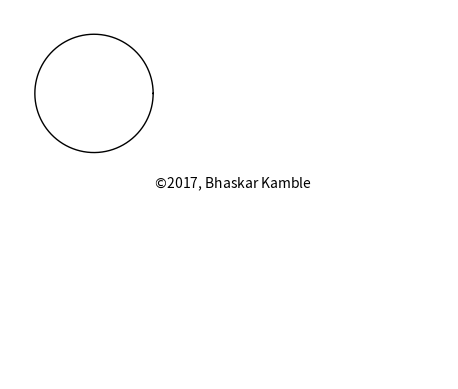

The matplotlib source for this figure: (Note: this script raises an exception after producing the figure.)
#http://stackoverflow.com/questions/28074461/animating-growing-line-plot-in-python-matplotlib
#http://stackoverflow.com/questions/25689238/show-origin-axis-x-y-in-matplotlib-plot
#based on example_02ei.py

import numpy as np
from matplotlib import pyplot as plt
from matplotlib import animation

r = 2.0/5.0
R = 1.0

fig, ((ax1,ax2),(ax3,ax4)) = plt.subplots(2,2)
#ax = plt.axes(xlim=(-(R+2.0*r), R+2.0*r), ylim=(-(R+2.0*r), R+2.0*r))
###ax.grid(True,which="both") #for setting grid
#ax.set_aspect("equal")     #for setting equal aspect ratio
#ax.axis("off")              #

R  = 1.0
r1 = R/5.0
r2 = 2.0*R/5.0
r3 = 3.0*R/5.0
r4 = 4.0*R/5.0

ax1.axis("off")
ax2.axis("off")
ax3.axis("off")
ax4.axis("off")
ax1.set_aspect("equal")
ax2.set_aspect("equal")
ax3.set_aspect("equal")
ax4.set_aspect("equal")
ax1.text(1.0,-1.6,'$\copyright$2017, Bhaskar Kamble',fontsize=10,rotation=0)
#ax2.text(-1.5,1.475,'$\copyright$2017, Bhaskar Kamble',fontsize=9,rotation=0)
#ax3.text(-1.5,-2.0,'$\copyright$2017, Bhaskar Kamble',fontsize=9,rotation=0)
#ax4.text(-1.5,-2.0,'$\copyright$2017, Bhaskar Kamble',fontsize=9,rotation=0)
ax1.set_xlim(-(R+2.1*r1), R+2.1*r1)
ax2.set_xlim(-(R+2.1*r2), R+2.1*r2)
ax3.set_xlim(-(R+2.1*r3), R+2.1*r3)
ax4.set_xlim(-(R+2.1*r4), R+2.1*r4)
ax1.set_ylim(-(R+2.1*r1), R+2.1*r1)
ax2.set_ylim(-(R+2.1*r2), R+2.1*r2)
ax3.set_ylim(-(R+2.1*r3), R+2.1*r3)
ax4.set_ylim(-(R+2.1*r4), R+2.1*r4)

lines = []

line11 = ax1.plot([],[],lw=1,color="black")[0] #fixed circle
lines.append(line11)
line12 = ax1.plot([],[],lw=1,color="blue")[0]  #curve
lines.append(line12)
line13 = ax1.plot([],[],linestyle="none",marker="o",color="red")[0] #point on movingcircle
lines.append(line13)
line14 = ax1.plot([],[],lw=1,color="red")[0]   #moving circle
lines.append(line14)
line21 = ax2.plot([],[],lw=1,color="black")[0] #fixed circle
lines.append(line21)
line22 = ax2.plot([],[],lw=1,color="blue")[0]  #curve
lines.append(line22)
line23 = ax2.plot([],[],linestyle="none",marker="o",color="red")[0] #point on movingcircle
lines.append(line23)
line24 = ax2.plot([],[],lw=1,color="red")[0]   #moving circle
lines.append(line24)
line31 = ax3.plot([],[],lw=1,color="black")[0] #fixed circle
lines.append(line31)
line32 = ax3.plot([],[],lw=1,color="blue")[0]  #curve
lines.append(line32)
line33 = ax3.plot([],[],linestyle="none",marker="o",color="red")[0] #point on movingcircle
lines.append(line33)
line34 = ax3.plot([],[],lw=1,color="red")[0]   #moving circle
lines.append(line34)
line41 = ax4.plot([],[],lw=1,color="black")[0] #fixed circle
lines.append(line41)
line42 = ax4.plot([],[],lw=1,color="blue")[0]  #curve
lines.append(line42)
line43 = ax4.plot([],[],linestyle="none",marker="o",color="red")[0] #point on movingcircle
lines.append(line43)
line44 = ax4.plot([],[],lw=1,color="red")[0]   #moving circle
lines.append(line44)

def init():
    for line in lines:
        line.set_data([],[])
    return lines

pi = np.pi

###################################################################
theta1 = np.linspace(0,2.0*pi,400) #fps=50 in anim.save is fine   #
xc1    = np.cos(theta1)                                           #
yc1    = np.sin(theta1)                                           #
xd1    = (R+r1)*np.cos(theta1) - r1*np.cos((1.0+R/r1)*theta1)     #
yd1    = (R+r1)*np.sin(theta1) - r1*np.sin((1.0+R/r1)*theta1)     #
                                                                  #
theta2 = np.linspace(0,4.0*pi,400) #fps=50 in anim.save is fine   #
xc2    = np.cos(theta2)                                           #
yc2    = np.sin(theta2)                                           #
xd2    = (R+r2)*np.cos(theta2) - r2*np.cos((1.0+R/r2)*theta2)     #
yd2    = (R+r2)*np.sin(theta2) - r2*np.sin((1.0+R/r2)*theta2)     #
                                                                  #
theta3 = np.linspace(0,6.0*pi,400) #fps=50 in anim.save is fine   #
xc3    = np.cos(theta3)                                           #
yc3    = np.sin(theta3)                                           #
xd3    = (R+r3)*np.cos(theta3) - r3*np.cos((1.0+R/r3)*theta3)     #
yd3    = (R+r3)*np.sin(theta3) - r3*np.sin((1.0+R/r3)*theta3)     #
                                                                  #
theta4 = np.linspace(0,8.0*pi,400) #fps=50 in anim.save is fine   #
xc4    = np.cos(theta4)                                           #
yc4    = np.sin(theta4)                                           #
xd4    = (R+r4)*np.cos(theta4) - r4*np.cos((1.0+R/r4)*theta4)     #
yd4    = (R+r4)*np.sin(theta4) - r4*np.sin((1.0+R/r4)*theta4)     #
###################################################################

def animate(i):
    phi = np.linspace(0,2.0*pi,100)
    xco1 = (R+r1)*xc1[i]+r1*np.cos(phi)  # moving circle 1
    yco1 = (R+r1)*yc1[i]+r1*np.sin(phi)
    xco2 = (R+r2)*xc2[i]+r2*np.cos(phi)  # moving circle 2
    yco2 = (R+r2)*yc2[i]+r2*np.sin(phi)
    xco3 = (R+r3)*xc3[i]+r3*np.cos(phi)  # moving circle 3
    yco3 = (R+r3)*yc3[i]+r3*np.sin(phi)
    xco4 = (R+r4)*xc4[i]+r4*np.cos(phi)  # moving circle 4
    yco4 = (R+r4)*yc4[i]+r4*np.sin(phi)

    xlist = [xc1,xd1,xd1,xco1,xc2,xd2,xd2,xco2,xc3,xd3,xd3,xco3,xc4,xd4,xd4,xco4]
    ylist = [yc1,yd1,yd1,yco1,yc2,yd2,yd2,yco2,yc3,yd3,yd3,yco3,yc4,yd4,yd4,yco4]

    for lnum,line in enumerate(lines):
        for index in range(4):
            if lnum==4*index:
                line.set_data(xlist[lnum],ylist[lnum])  # fixed circle
            if lnum==4*index+1:
                line.set_data(xlist[lnum][:i],ylist[lnum][:i])  # curve
            if lnum==4*index+2:
                line.set_data(xlist[lnum][i],ylist[lnum][i])  # point on moving circle
            if lnum==4*index+3:
                line.set_data(xlist[lnum],ylist[lnum])  # moving circle
    return lines

# call the animator.  blit=True means only re-draw the parts that have changed.
anim = animation.FuncAnimation(fig, animate, init_func=init,
                               frames=400, interval=5, blit=True)

# look at http://matplotlib.org/examples/pylab_examples/subplots_demo.html to see why it's not working
#anim.save('epi_r_2by5_R.mp4', fps=100, extra_args=['-vcodec', 'libx264'])
anim.save("epi_subplots.gif",dpi=80,writer='imagemagick')#, fps=30)


plt.show()
